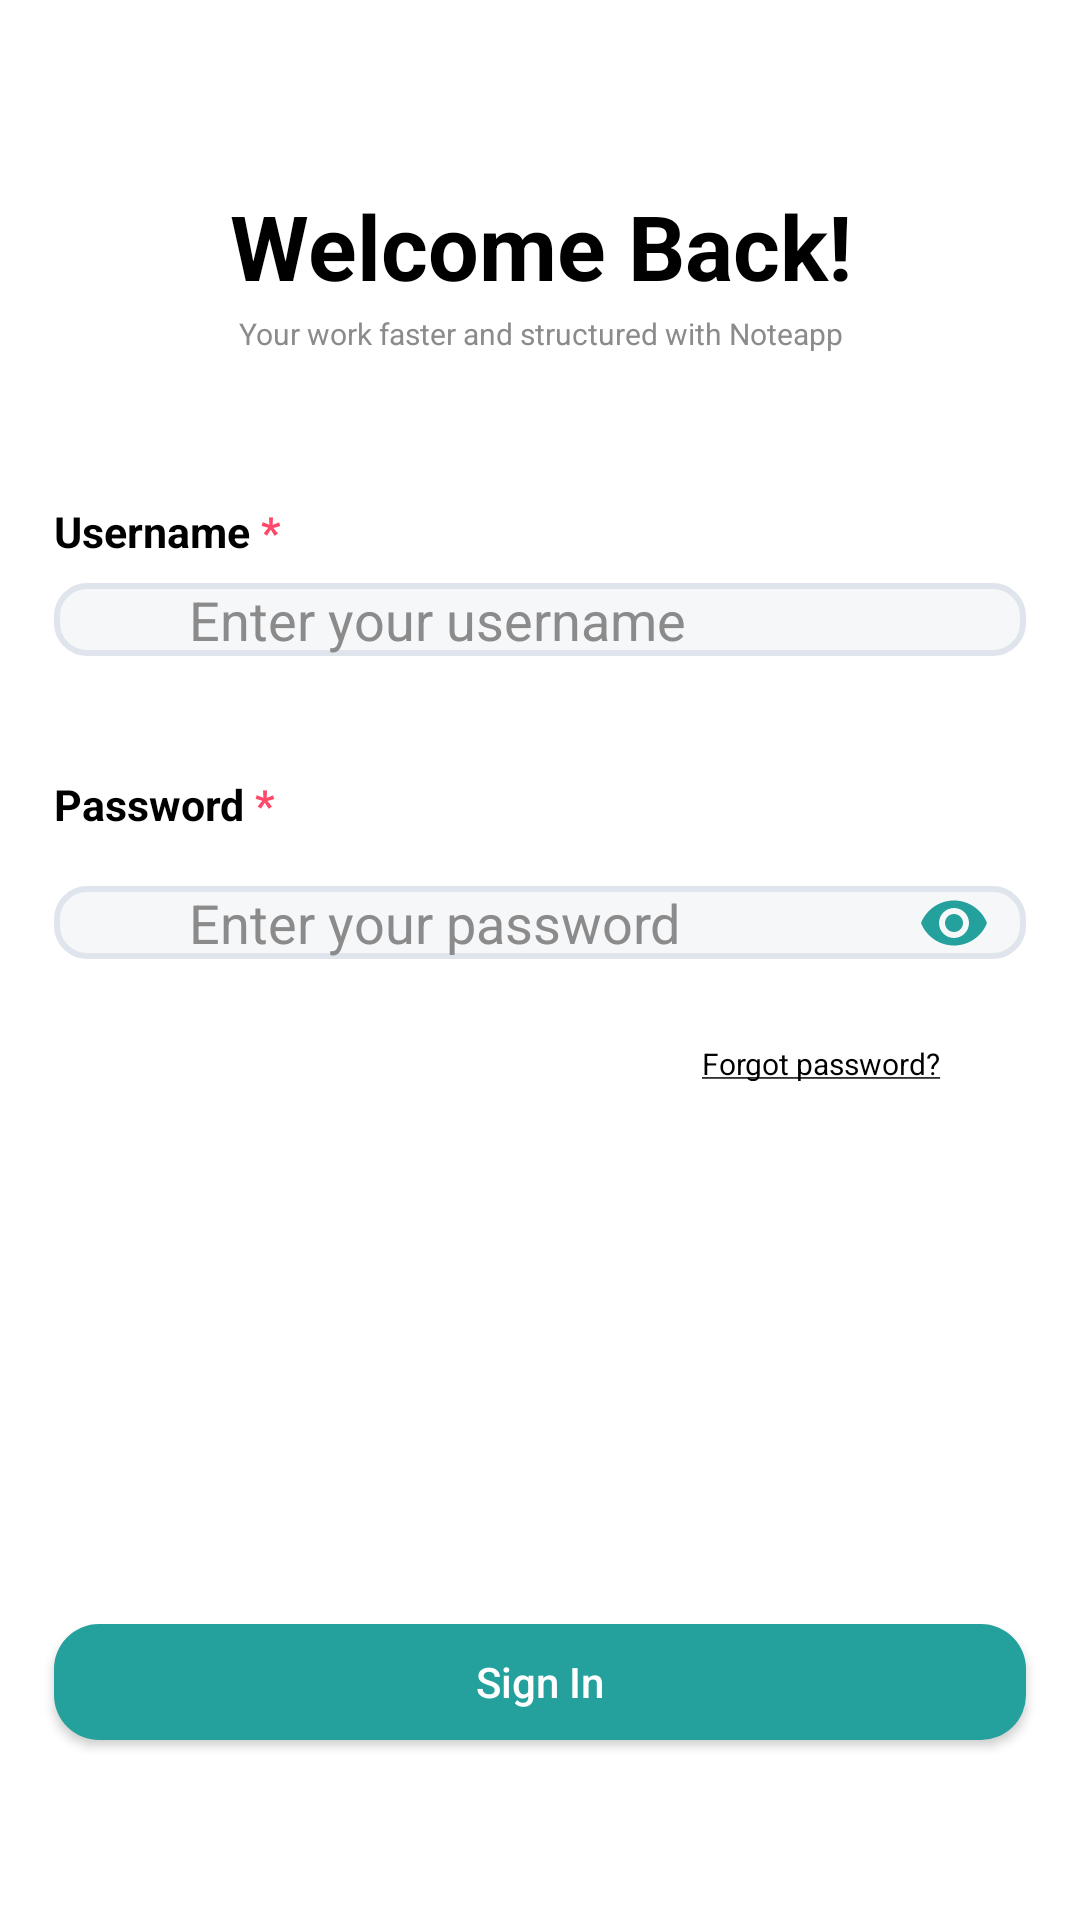

Layout XML and referenced resources for this Android screen:
<!-- AndroidManifest.xml: application theme Theme.TodoApp -->
<!-- res/layout/fragment_user_sign_in.xml -->
<?xml version="1.0" encoding="utf-8"?>
<androidx.constraintlayout.widget.ConstraintLayout xmlns:android="http://schemas.android.com/apk/res/android"
    xmlns:app="http://schemas.android.com/apk/res-auto"
    xmlns:tools="http://schemas.android.com/tools"
    android:layout_width="match_parent"
    android:layout_height="match_parent"
    android:background="@color/white"
    tools:context=".UI.SignIn.UserSignInFragment">

    <TextView
        android:id="@+id/text1"
        android:layout_width="0dp"
        android:layout_height="0dp"
        android:autoSizeMaxTextSize="30sp"
        android:autoSizeMinTextSize="20sp"
        android:autoSizeTextType="uniform"
        android:gravity="center"
        android:text="@string/welcome_back"
        android:textColor="@color/black"
        android:textStyle="bold"
        app:layout_constraintBottom_toBottomOf="parent"
        app:layout_constraintEnd_toEndOf="parent"
        app:layout_constraintHeight_percent="0.07"
        app:layout_constraintStart_toStartOf="parent"
        app:layout_constraintTop_toTopOf="parent"
        app:layout_constraintVertical_bias="0.1" />

    <TextView
        android:id="@+id/text2"
        android:layout_width="0dp"
        android:layout_height="0dp"
        android:autoSizeMaxTextSize="15sp"
        android:autoSizeMinTextSize="10sp"
        android:autoSizeTextType="uniform"
        android:gravity="center"
        android:text="@string/your_work_faster_and_structured_with_noteapp"
        android:textColor="@color/grey"
        app:layout_constraintBottom_toBottomOf="parent"
        app:layout_constraintEnd_toEndOf="parent"
        app:layout_constraintHeight_percent="0.02"
        app:layout_constraintStart_toStartOf="parent"
        app:layout_constraintTop_toBottomOf="@id/text1"
        app:layout_constraintVertical_bias="0" />

    <TextView
        android:id="@+id/text3"
        android:layout_width="0dp"
        android:layout_height="0dp"
        android:autoSizeMaxTextSize="20sp"
        android:autoSizeMinTextSize="10sp"
        android:autoSizeTextType="uniform"
        android:text="@string/username"
        app:layout_constraintBottom_toBottomOf="parent"
        app:layout_constraintEnd_toEndOf="@id/guideline2"
        app:layout_constraintHeight_percent="0.03"
        app:layout_constraintStart_toStartOf="@id/guideline1"
        app:layout_constraintTop_toBottomOf="@id/text2"
        app:layout_constraintVertical_bias="0.1" />

    <com.google.android.material.textfield.TextInputLayout
        android:id="@+id/layout_username"
        android:layout_width="0dp"
        android:layout_height="0dp"
        app:helperTextTextColor="@color/red"
        app:hintEnabled="false"
        app:layout_constraintBottom_toBottomOf="parent"
        app:layout_constraintEnd_toEndOf="@id/guideline2"
        app:layout_constraintHeight_percent="0.1"
        app:layout_constraintStart_toStartOf="@id/guideline1"
        app:layout_constraintTop_toBottomOf="@id/text3"
        app:layout_constraintVertical_bias="0.02"
        app:startIconDrawable="@drawable/ic_username"
        app:startIconTint="@color/main">

        <com.google.android.material.textfield.TextInputEditText
            android:id="@+id/username"
            android:layout_width="match_parent"
            android:layout_height="wrap_content"
            android:background="@drawable/edit_text"
            android:hint="@string/enter_username"
            android:paddingStart="45sp"
            android:textColor="@color/black"
            android:textColorHint="@color/grey" />

    </com.google.android.material.textfield.TextInputLayout>

    <TextView
        android:id="@+id/text4"
        android:layout_width="0dp"
        android:layout_height="0dp"
        android:autoSizeMaxTextSize="25sp"
        android:autoSizeMinTextSize="10sp"
        android:autoSizeTextType="uniform"
        android:text="@string/password"
        app:layout_constraintBottom_toBottomOf="parent"
        app:layout_constraintEnd_toEndOf="@id/guideline2"
        app:layout_constraintHeight_percent="0.03"
        app:layout_constraintStart_toStartOf="@id/guideline1"
        app:layout_constraintTop_toBottomOf="@id/layout_username"
        app:layout_constraintVertical_bias="0" />

    <com.google.android.material.textfield.TextInputLayout
        android:id="@+id/layout_password"
        android:layout_width="0dp"
        android:layout_height="0dp"
        app:helperTextTextColor="@color/red"
        app:hintEnabled="false"
        app:layout_constraintBottom_toBottomOf="parent"
        app:layout_constraintEnd_toEndOf="@id/guideline2"
        app:layout_constraintHeight_percent="0.1"
        app:layout_constraintStart_toStartOf="@id/guideline1"
        app:layout_constraintTop_toBottomOf="@id/text4"
        app:layout_constraintVertical_bias="0.02"
        app:passwordToggleEnabled="true"
        app:passwordToggleTint="@color/main"
        app:startIconDrawable="@drawable/ic_password"
        app:startIconTint="@color/main">

        <com.google.android.material.textfield.TextInputEditText
            android:id="@+id/password"
            android:layout_width="match_parent"
            android:layout_height="wrap_content"
            android:background="@drawable/edit_text"
            android:hint="@string/enter_password"
            android:inputType="textPassword"
            android:paddingStart="45dp"
            android:textColor="@color/black"
            android:textColorHint="@color/grey" />

    </com.google.android.material.textfield.TextInputLayout>

    <TextView
        android:layout_width="0dp"
        android:layout_height="0dp"
        android:autoSizeMaxTextSize="20sp"
        android:autoSizeMinTextSize="10sp"
        android:autoSizeTextType="uniform"
        android:text="@string/forgot_password"
        android:textColor="@color/black"
        app:layout_constraintBottom_toBottomOf="parent"
        app:layout_constraintEnd_toEndOf="@id/guideline2"
        app:layout_constraintHeight_percent="0.02"
        app:layout_constraintHorizontal_bias="1"
        app:layout_constraintStart_toStartOf="@id/guideline1"
        app:layout_constraintTop_toBottomOf="@id/layout_password"
        app:layout_constraintVertical_bias="0"
        app:layout_constraintWidth_percent="0.3" />

    <Button
        android:id="@+id/sign_in"
        android:layout_width="0dp"
        android:layout_height="0dp"
        android:background="@drawable/button"
        android:text="@string/sign_in"
        android:textAllCaps="false"
        app:layout_constraintBottom_toBottomOf="parent"
        app:layout_constraintEnd_toEndOf="@id/guideline2"
        app:layout_constraintHeight_percent="0.06"
        app:layout_constraintStart_toStartOf="@id/guideline1"
        app:layout_constraintTop_toTopOf="parent"
        app:layout_constraintVertical_bias="0.9" />

    <androidx.constraintlayout.widget.Guideline
        android:id="@+id/guideline1"
        android:layout_width="wrap_content"
        android:layout_height="wrap_content"
        android:orientation="vertical"
        app:layout_constraintGuide_percent="0.05" />

    <androidx.constraintlayout.widget.Guideline
        android:id="@+id/guideline2"
        android:layout_width="wrap_content"
        android:layout_height="wrap_content"
        android:orientation="vertical"
        app:layout_constraintGuide_percent="0.95" />


</androidx.constraintlayout.widget.ConstraintLayout>
<!-- resources referenced by this layout -->
<resources>
  <color name="black">#FF000000</color>
  <color name="grey">#8C8B8B</color>
  <color name="main">#24A19C</color>
  <color name="red">#EA4335</color>
  <color name="white">#FFFFFFFF</color>
  <!-- drawable button (drawable) -->
  <?xml version="1.0" encoding="utf-8"?>
  <shape xmlns:android="http://schemas.android.com/apk/res/android">
      <corners android:radius="15dp"/>
      <solid android:color="#24A19C"/>
  </shape>
  <!-- drawable edit_text (drawable) -->
  <?xml version="1.0" encoding="utf-8"?>
  <shape xmlns:android="http://schemas.android.com/apk/res/android">
      <solid android:color="#F6F7F9"/>
      <corners android:radius="10dp"/>
      <stroke android:color="#E0E5ED" android:width="2dp"/>
  </shape>
  <string name="enter_password">Enter your password</string>
  <string name="enter_username">Enter your username</string>
  <string name="forgot_password"><u>Forgot password?</u></string>
  <string name="password"><b><font color="#FF000000">Password</font></b><b><font color="#FF486A"> *</font></b></string>
  <string name="sign_in">Sign In</string>
  <string name="username"><b><font color="#FF000000">Username</font></b><b><font color="#FF486A"> *</font></b></string>
  <string name="welcome_back">Welcome Back!</string>
  <string name="your_work_faster_and_structured_with_noteapp">Your work faster and structured with Noteapp</string>
  <style name="Theme.TodoApp" parent="Base.Theme.TodoApp" />
  <style name="Base.Theme.TodoApp" parent="Theme.AppCompat.NoActionBar">
          
          
      </style>
</resources>
